Run: headless pygame with SDL's dummy video driver; simulated clock (each Clock.tick advances the game by its frame time, no real sleeping); random seed 0; keys injected as events and as key.get_pressed() state; no mouse input; restart key RETURN tapped at the start of phases 3 and 4.
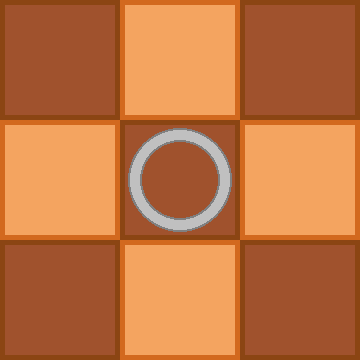
Frame 1 of 4 · flips 1–60 · no input
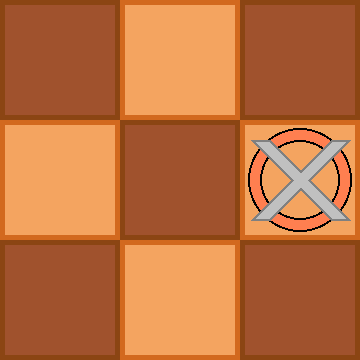
Frame 2 of 4 · flips 61–180 · tapped SPACE, RETURN · held RIGHT (→), D
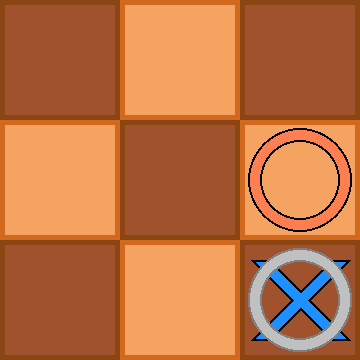
Frame 3 of 4 · flips 181–300 · tapped RETURN · held DOWN (↓), S
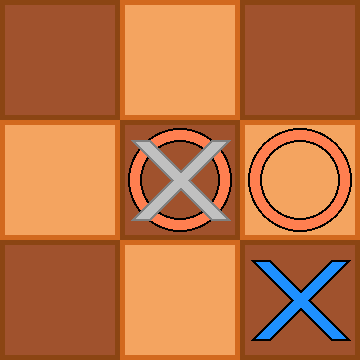
Frame 4 of 4 · flips 301–420 · tapped RETURN · held LEFT (←), A, UP (↑), W

The pygame program that drew these frames:

# Import library
import pygame

# Game option
WINDOW_HEIGHT = 360
WINDOW_WIDTH = 360
WINDOW_FPS = 60

# Color
BLACK = pygame.Color(0, 0, 0)
WHITE = pygame.Color(255, 255, 255)
RED = pygame.Color(255, 0, 0)
GREEN = pygame.Color(0, 255, 0)
BLUE = pygame.Color(0, 0, 255)
CORAL = pygame.Color(255, 127, 80)
DODGERBLUE = pygame.Color(30, 144, 255)
GRAY = pygame.Color(128, 128, 128)
SILVER = pygame.Color(192, 192, 192)
SANDYBROWN = pygame.Color(244, 164, 96)
CHOCOLATE = pygame.Color(210, 105, 30)
SADDLEBROWN = pygame.Color(139, 69, 19)
SIENNA = pygame.Color(160, 82, 45)

# Initialising pygame
pygame.init()

# Initialise game window
pygame.display.set_caption("TicTacToe Game")
window = pygame.display.set_mode((WINDOW_WIDTH, WINDOW_HEIGHT))

# FPS
fps = pygame.time.Clock()

# Game
running = True
time = 0
player = {"a": -1, "b": 1}

# Cursor
cursor = [1, 1]
cursor_type = player["a"]

# Board
board = [[0, 0, 0], [0, 0, 0], [0, 0, 0]]

# Main loop
while running:
    # Frame Per Second / Refresh Rate
    delta_time = fps.tick(WINDOW_FPS)
    time += delta_time

    # Key event
    for event in pygame.event.get():
        if event.type == pygame.QUIT:
            running = False
        if event.type == pygame.KEYDOWN:
            if event.key == pygame.K_UP:
                cursor[0] += -1 if cursor[0] > 0 else 0
            if event.key == pygame.K_DOWN:
                cursor[0] += 1 if cursor[0] < 2 else 0
            if event.key == pygame.K_LEFT:
                cursor[1] += -1 if cursor[1] > 0 else 0
            if event.key == pygame.K_RIGHT:
                cursor[1] += 1 if cursor[1] < 2 else 0
            if event.key == pygame.K_RETURN:
                board[cursor[0]][cursor[1]] = cursor_type
                cursor_type = player["b"] if cursor_type == player["a"] else player["a"]
            if event.key == pygame.K_ESCAPE:
                running = False
            print(board)

    # Game over

    # Refresh game screen
    window.fill(BLACK)
    for i in range(3): # Board
        for j in range(3):
            if (i + j) % 2 == 0:
                pygame.draw.rect(window, SADDLEBROWN, [j * 120, i * 120, 120, 120])
                pygame.draw.rect(window, SIENNA, [j * 120 + 5, i * 120 + 5, 120 - 10, 120 - 10])
            else:
                pygame.draw.rect(window, CHOCOLATE, [j * 120, i * 120, 120, 120])
                pygame.draw.rect(window, SANDYBROWN, [j * 120 + 5, i * 120 + 5, 120 - 10, 120 - 10])
            if board[i][j] == player["a"]:
                pygame.draw.circle(window, BLACK, [j * 120 + 60, i * 120 + 60], 60 - 8, 14)
                pygame.draw.circle(window, CORAL, [j * 120 + 60, i * 120 + 60], 60 - 10, 10)
            elif board[i][j] == player["b"]:
                pygame.draw.line(window, BLACK, [j * 120 + 20, i * 120 + 20],
                                 [j * 120 + 120 - 20, i * 120 + 120 - 20], 20)
                pygame.draw.line(window, BLACK, [j * 120 + 120 - 20, i * 120 + 20],
                                 [j * 120 + 20, i * 120 + 120 - 20], 20)
                pygame.draw.line(window, DODGERBLUE, [j * 120 + 22, i * 120 + 22],
                                 [j * 120 + 120 - 22, i * 120 + 120 - 22], 14)
                pygame.draw.line(window, DODGERBLUE, [j * 120 + 120 - 22, i * 120 + 22],
                                 [j * 120 + 22, i * 120 + 120 - 22], 14)

    if cursor_type == player["a"]: # Cursor
        pygame.draw.circle(window, GRAY, [cursor[1] * 120 + 60, cursor[0] * 120 + 60], 60 - 8, 14)
        pygame.draw.circle(window, SILVER, [cursor[1] * 120 + 60, cursor[0] * 120 + 60], 60 - 10, 10)
    else:
        pygame.draw.line(window, GRAY, [cursor[1] * 120 + 20, cursor[0] * 120 + 20],
                         [cursor[1] * 120 + 120 - 20, cursor[0] * 120 + 120 - 20], 20)
        pygame.draw.line(window, GRAY, [cursor[1] * 120 + 120 - 20, cursor[0] * 120 + 20],
                         [cursor[1] * 120 + 20, cursor[0] * 120 + 120 - 20], 20)
        pygame.draw.line(window, SILVER, [cursor[1] * 120 + 22, cursor[0] * 120 + 22],
                         [cursor[1] * 120 + 120 - 22, cursor[0] * 120 + 120 - 22], 14)
        pygame.draw.line(window, SILVER, [cursor[1] * 120 + 120 - 22, cursor[0] * 120 + 22],
                         [cursor[1] * 120 + 22, cursor[0] * 120 + 120 - 22], 14)
    pygame.display.update()

# Quit
print("Winner is player : ")
pygame.quit()
quit()
